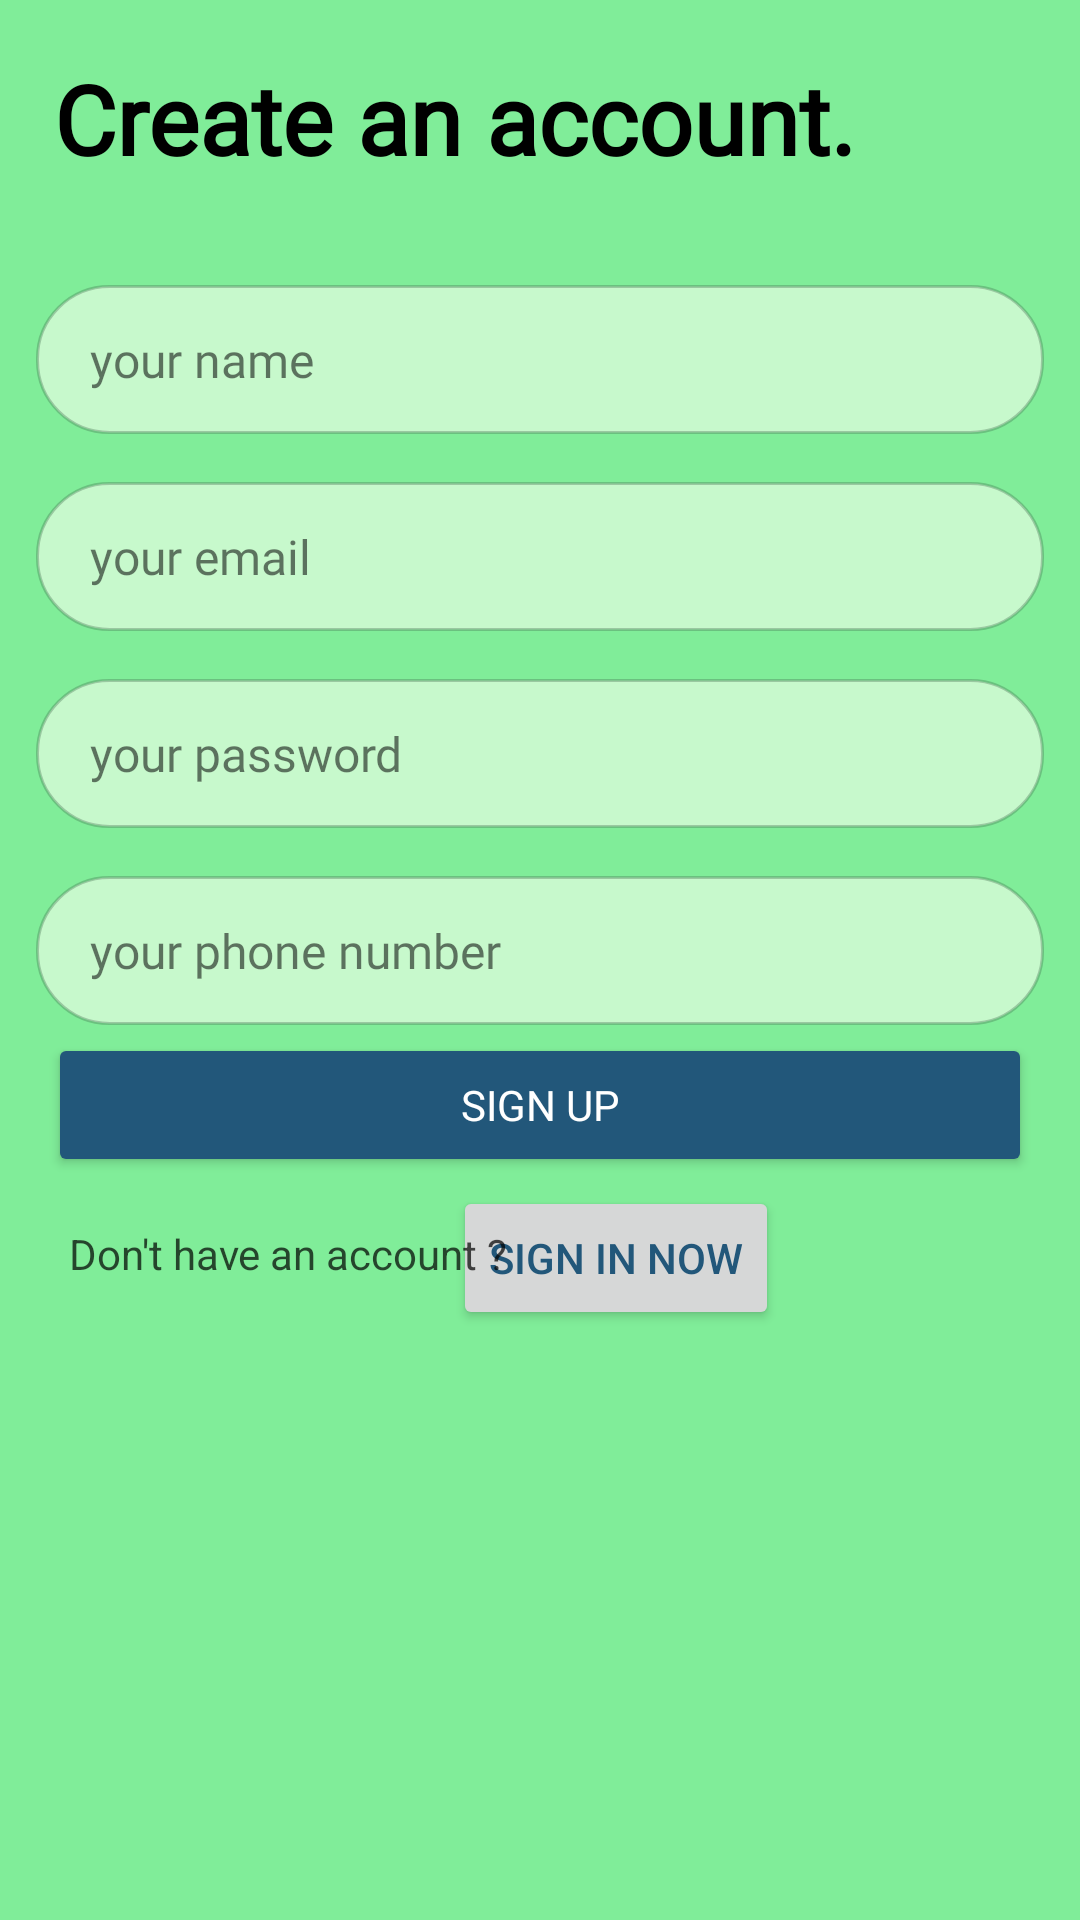

Android layout source for this screen:
<!-- AndroidManifest.xml: application theme Theme.Karya -->
<!-- res/layout/activity_signup_page.xml -->
<?xml version="1.0" encoding="utf-8"?>
<androidx.constraintlayout.widget.ConstraintLayout xmlns:android="http://schemas.android.com/apk/res/android"
    xmlns:app="http://schemas.android.com/apk/res-auto"
    xmlns:tools="http://schemas.android.com/tools"
    android:id="@+id/main"
    android:background="#80ED99"
    android:layout_width="match_parent"
    android:layout_height="match_parent"
    tools:context=".signup_page">




<ScrollView
    android:layout_width="match_parent"
    android:layout_height="match_parent">
    <androidx.constraintlayout.widget.ConstraintLayout
        android:layout_width="match_parent"
        android:layout_height="match_parent">


        <TextView
            android:id="@+id/signup_title"
            android:layout_width="match_parent"
            android:layout_height="wrap_content"
            android:fontFamily="@font/bakbak_one"
            android:padding="18dp"

            android:text="Create an account."
            android:textColor="@color/black"
            android:textSize="32dp"
            android:textStyle="bold"
            app:layout_constraintEnd_toEndOf="parent"
            app:layout_constraintStart_toStartOf="parent"
            app:layout_constraintTop_toTopOf="parent" />

        <EditText
            android:id="@+id/signup_email"
            android:layout_width="match_parent"
            android:layout_height="wrap_content"
            android:layout_marginHorizontal="12dp"
            android:layout_marginVertical="16dp"
            android:autofillHints="emailAddress"
            android:background="@drawable/profile_section_background"
            android:elevation="1px"
            android:textColor="@color/black"
            android:fontFamily="@font/aoboshi_one"
            android:hint="your email"
            android:inputType="textEmailAddress"
            android:paddingHorizontal="18dp"
            android:paddingVertical="14dp"
            android:textColorHint="#8A000000"
            android:textSize="16sp"
            app:layout_constraintEnd_toEndOf="parent"
            app:layout_constraintStart_toStartOf="parent"
            app:layout_constraintTop_toBottomOf="@+id/signup_username" />

        <EditText
            android:id="@+id/signup_username"
            android:layout_width="match_parent"
            android:layout_height="wrap_content"
            android:layout_marginHorizontal="12dp"
            android:layout_marginVertical="16dp"
            android:autofillHints="username"
            android:background="@drawable/profile_section_background"
            android:elevation="1px"
            android:textColor="@color/black"
            android:fontFamily="@font/aoboshi_one"
            android:hint="your name"
            android:inputType="textEmailAddress"
            android:paddingHorizontal="18dp"
            android:paddingVertical="14dp"
            android:textColorHint="#8A000000"
            android:textSize="16sp"
            app:layout_constraintEnd_toEndOf="parent"
            app:layout_constraintStart_toStartOf="parent"
            app:layout_constraintTop_toBottomOf="@+id/signup_title" />

        <EditText
            android:id="@+id/signup_password"
            android:layout_width="match_parent"
            android:layout_height="wrap_content"
            android:layout_marginHorizontal="12dp"
            android:layout_marginVertical="16dp"
            android:autofillHints="password"
            android:background="@drawable/profile_section_background"
            android:elevation="1px"
            android:fontFamily="@font/aoboshi_one"
            android:hint="your password"
            android:inputType="textWebPassword"
            android:paddingHorizontal="18dp"
            android:paddingVertical="14dp"
            android:textColorHint="#8A000000"
            android:textSize="16sp"
            android:textColor="@color/black"
            app:layout_constraintEnd_toEndOf="parent"
            app:layout_constraintStart_toStartOf="parent"
            app:layout_constraintTop_toBottomOf="@+id/signup_email" />

        <EditText
            android:id="@+id/signup_phone"
            android:layout_width="match_parent"
            android:layout_height="wrap_content"
            android:layout_marginHorizontal="12dp"
            android:layout_marginVertical="16dp"
            android:autofillHints="phone"
            android:background="@drawable/profile_section_background"
            android:elevation="1px"
            android:textColor="@color/black"
            android:fontFamily="@font/aoboshi_one"
            android:hint="your phone number"
            android:importantForAutofill="yes"
            android:inputType="phone"
            android:paddingHorizontal="18dp"
            android:paddingVertical="14dp"
            android:textColorHint="#8A000000"
            android:textSize="16sp"
            app:layout_constraintEnd_toEndOf="parent"
            app:layout_constraintStart_toStartOf="parent"
            app:layout_constraintTop_toBottomOf="@+id/signup_password" />

        <Button
            android:id="@+id/signup_btn"
            android:layout_width="match_parent"
            android:layout_height="wrap_content"
            android:layout_marginHorizontal="16dp"
            android:backgroundTint="@color/status_details"
            android:fontFamily="@font/aoboshi_one"
            android:paddingVertical="14dp"
            android:text="Sign up"

            android:textColor="@color/white"
            app:layout_constraintBottom_toBottomOf="parent"
            app:layout_constraintEnd_toEndOf="parent"
            app:layout_constraintHorizontal_bias="0.962"
            app:layout_constraintStart_toStartOf="parent"
            app:layout_constraintTop_toBottomOf="@+id/signup_phone"
            app:layout_constraintVertical_bias="0.052" />

        <TextView
            android:id="@+id/dont_have_account"
            android:layout_width="wrap_content"
            android:layout_height="wrap_content"
            android:elevation="4dp"

            android:paddingVertical="16dp"
            android:text="Don't have an account ? "
            android:textColor="#B5000000"
            app:layout_constraintBottom_toBottomOf="parent"
            app:layout_constraintEnd_toEndOf="parent"
            app:layout_constraintHorizontal_bias="0.11"
            app:layout_constraintStart_toStartOf="parent"

            app:layout_constraintTop_toBottomOf="@+id/signup_btn"
            app:layout_constraintVertical_bias="0.0" />

        <Button
            android:id="@+id/dont_have_account_btn"
            android:layout_width="wrap_content"
            android:layout_height="wrap_content"
            android:layout_marginStart="-22dp"
            android:layout_marginTop="3dp"
            android:paddingVertical="8dp"
            android:text="Sign in now"

            android:textColor="@color/status_details"
            android:textSize="14dp"
            app:layout_constraintStart_toEndOf="@+id/dont_have_account"
            app:layout_constraintTop_toBottomOf="@+id/signup_btn" />
    </androidx.constraintlayout.widget.ConstraintLayout>
</ScrollView>

    </androidx.constraintlayout.widget.ConstraintLayout>
<!-- resources referenced by this layout -->
<resources>
  <color name="black">#FF000000</color>
  <color name="status_details">#22577A</color>
  <color name="white">#FFFFFFFF</color>
  <!-- drawable profile_section_background (drawable) -->
  <?xml version="1.0" encoding="utf-8"?>
  <selector xmlns:android="http://schemas.android.com/apk/res/android">
  
      <item>
          <shape>
              <corners android:radius="24dp" />
              <solid android:color="#C7F9CC"/>
              <stroke android:color="#513B6245" android:width="1dp"/>
  
          </shape>
      </item>
  
  </selector>
  <style name="Theme.Karya" parent="Base.Theme.Karya" />
  <style name="Base.Theme.Karya" parent="Theme.Material3.DayNight.NoActionBar">
          
          
          <item name="colorPrimary">#80ED99</item>
  
  
      </style>
</resources>
